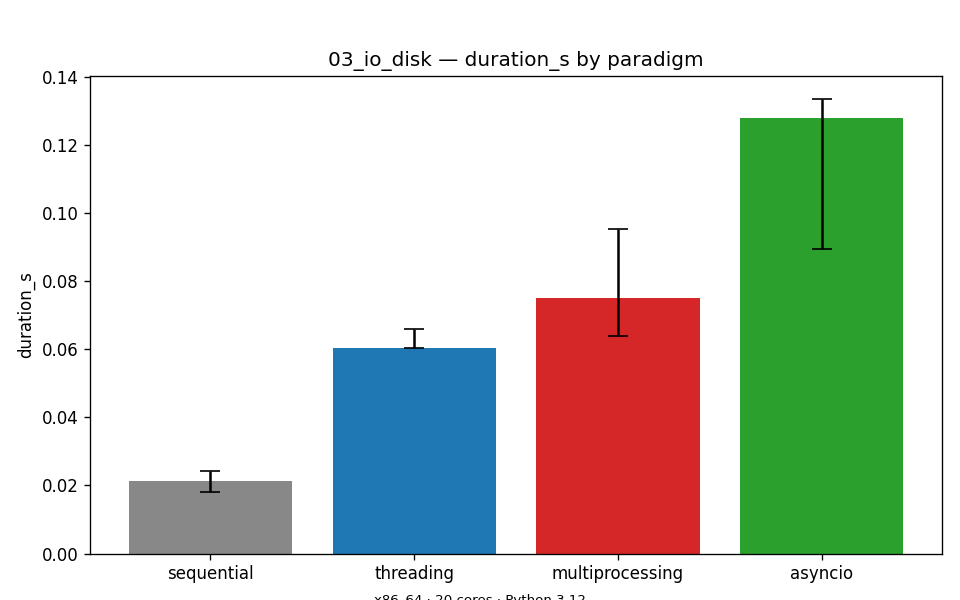

Data behind this chart, as committed beside it:
experiment, paradigm, workers, n_tasks, duration_s, cpu_percent_avg, mem_mb_peak, extra_json
03_io_disk, sequential, 1, 200, 0.0182, 154.8, 72.02, {"repeat_idx": 0}
03_io_disk, sequential, 1, 200, 0.0213, 220.9, 72.02, {"repeat_idx": 1}
03_io_disk, sequential, 1, 200, 0.02412, 188.2, 72.02, {"repeat_idx": 2}
03_io_disk, threading, 16, 200, 0.06041, 234.7, 87.73, {"repeat_idx": 0}
03_io_disk, threading, 16, 200, 0.066, 259.1, 87.73, {"repeat_idx": 1}
03_io_disk, threading, 16, 200, 0.06039, 225.7, 87.77, {"repeat_idx": 2}
03_io_disk, multiprocessing, 16, 200, 0.06393, 113.8, 87.72, {"repeat_idx": 0}
03_io_disk, multiprocessing, 16, 200, 0.07494, 107.5, 87.74, {"repeat_idx": 1}
03_io_disk, multiprocessing, 16, 200, 0.09523, 118, 87.75, {"repeat_idx": 2}
03_io_disk, asyncio, 16, 200, 0.08951, 402.6, 76.92, {"repeat_idx": 0}
03_io_disk, asyncio, 16, 200, 0.1336, 380.5, 76.98, {"repeat_idx": 1}
03_io_disk, asyncio, 16, 200, 0.1278, 436, 76.95, {"repeat_idx": 2}
